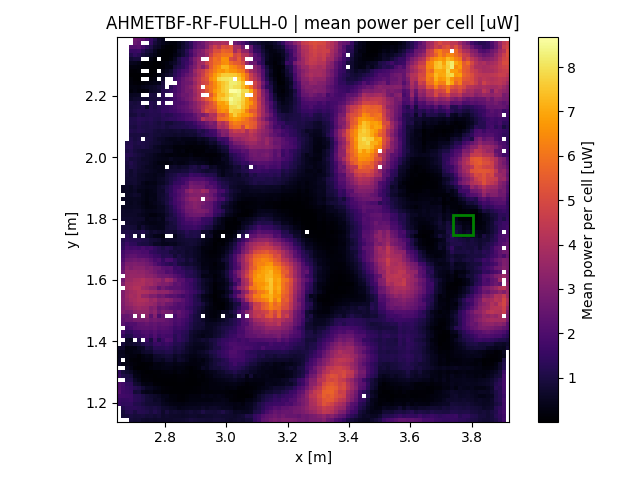

The table this chart was drawn from, first rows:
x, y, z
2.651, 1.197, 1.537
2.651, 1.21, 1.579
2.651, 1.223, 1.773
2.651, 1.236, 2.17
2.651, 1.249, 2.066
2.651, 1.262, 2.028
2.651, 1.288, 1.545
2.651, 1.301, 1.334
2.651, 1.327, 0.6696
2.651, 1.34, 0.572
2.651, 1.354, 0.5134
2.651, 1.367, 0.4777
2.651, 1.38, 0.6608
2.664, 1.158, 0.8221
2.664, 1.171, 0.8582
2.664, 1.184, 1.124
2.664, 1.197, 1.368
2.664, 1.21, 1.482
2.664, 1.223, 1.738
2.664, 1.236, 1.643
2.664, 1.249, 1.76
2.664, 1.262, 1.787
2.664, 1.288, 1.085
2.664, 1.301, 0.8568
2.664, 1.327, 0.3605
2.664, 1.354, 0.506
2.664, 1.367, 0.4286
2.664, 1.38, 0.6562
2.664, 1.393, 0.8944
2.664, 1.419, 1.485
2.664, 1.432, 1.821
2.664, 1.458, 2.212
2.664, 1.471, 2.33
2.664, 1.484, 2.465
2.664, 1.497, 2.989
2.664, 1.51, 2.885
2.664, 1.523, 2.987
2.664, 1.536, 3.058
2.664, 1.549, 2.999
2.664, 1.562, 2.99
2.664, 1.588, 3.069
2.664, 1.601, 2.78
2.664, 1.627, 2.675
2.664, 1.64, 2.458
2.664, 1.654, 2.332
2.664, 1.667, 2.015
2.664, 1.68, 1.86
2.664, 1.693, 1.755
2.664, 1.706, 1.379
2.664, 1.719, 1.262
2.664, 1.732, 1.126
2.664, 1.758, 0.9965
2.664, 1.771, 0.8726
2.664, 1.797, 0.6843
2.664, 1.81, 0.6449
2.664, 1.823, 0.6339
2.664, 1.836, 0.5434
2.664, 1.862, 0.5508
2.664, 1.888, 0.5145
2.664, 1.901, 0.5401
... 9,002 more rows
